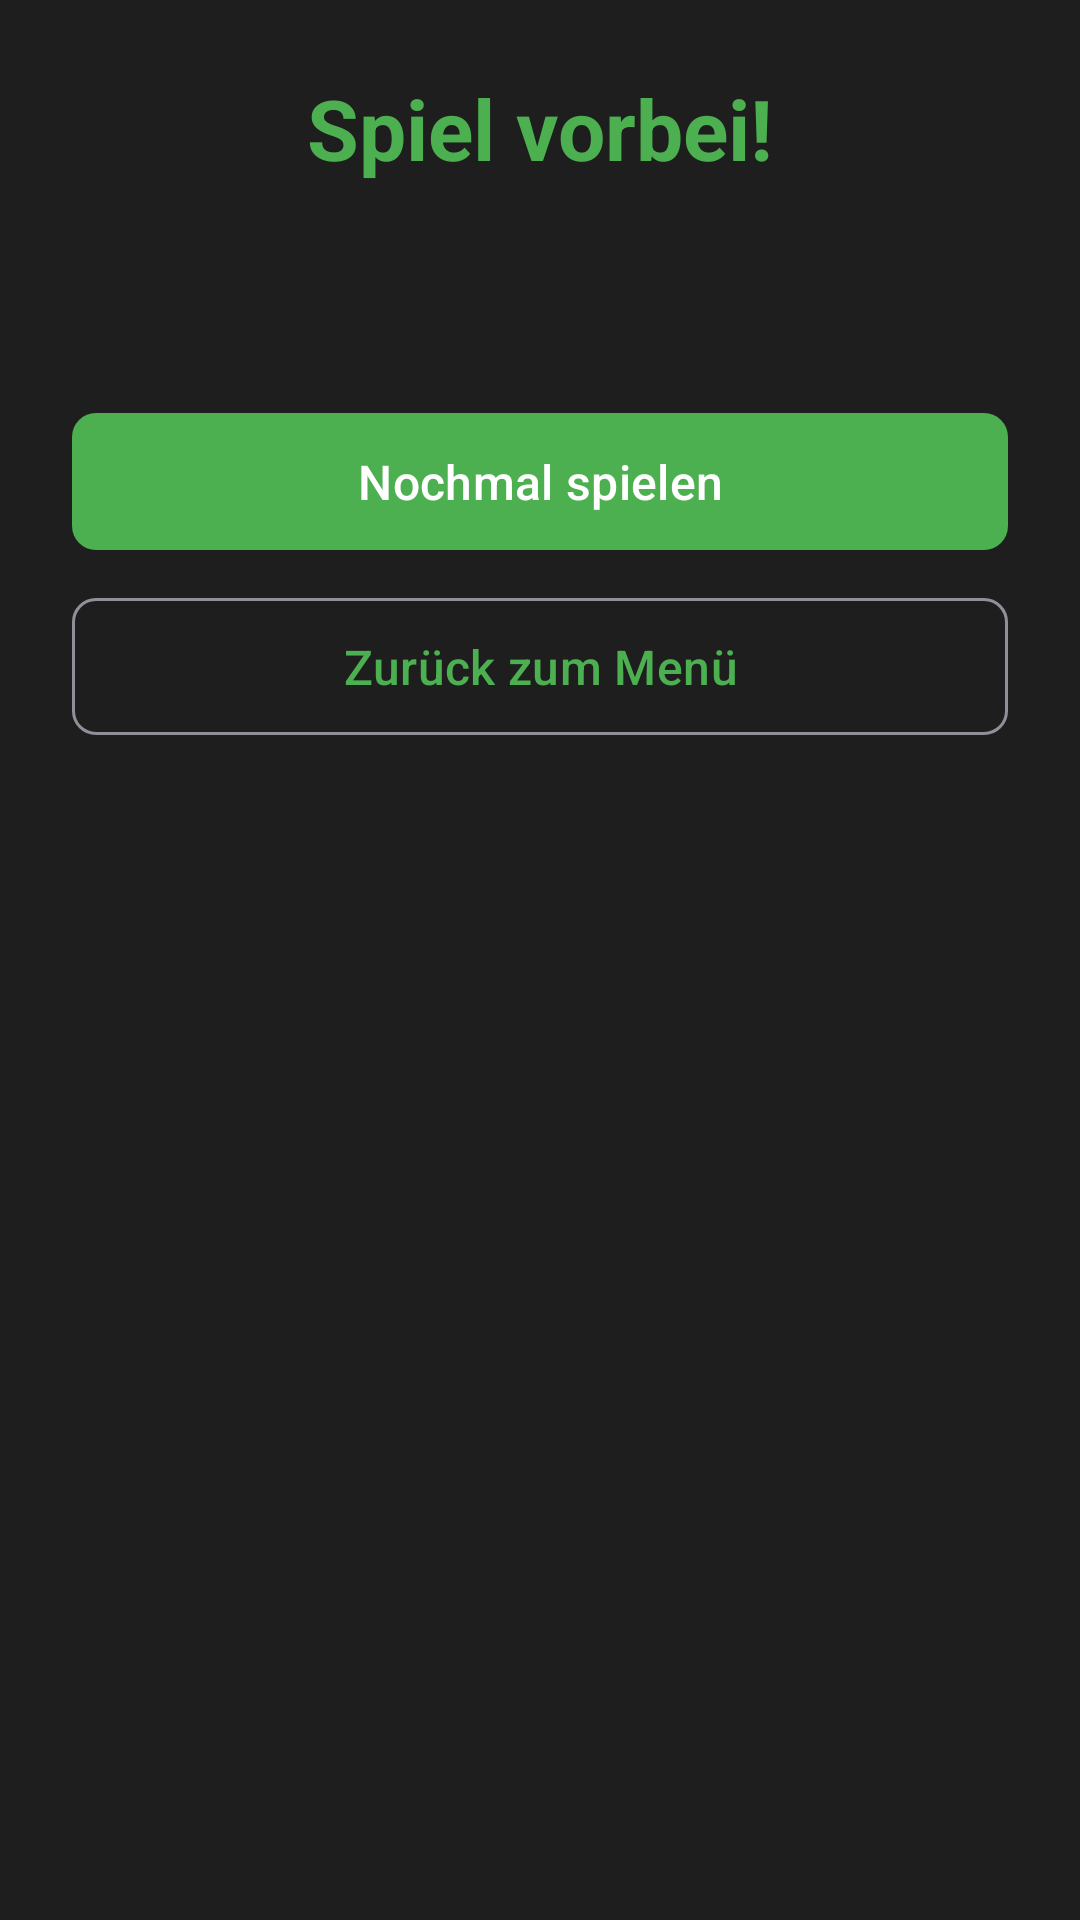

Produce the Android XML layout that renders to this screen, including the resource entries it uses.
<!-- AndroidManifest.xml: application theme Theme.HauptstadtRaten -->
<!-- res/layout/dialog_game_over.xml -->
<?xml version="1.0" encoding="utf-8"?>
<LinearLayout xmlns:android="http://schemas.android.com/apk/res/android"
    xmlns:app="http://schemas.android.com/apk/res-auto"
    android:layout_width="match_parent"
    android:layout_height="wrap_content"
    android:orientation="vertical"
    android:padding="24dp"
    android:background="@color/surface">

    <TextView
        android:layout_width="match_parent"
        android:layout_height="wrap_content"
        android:text="@string/game_over"
        android:textSize="28sp"
        android:textStyle="bold"
        android:textColor="@color/primary"
        android:textAlignment="center"
        android:layout_marginBottom="16dp" />

    <TextView
        android:id="@+id/finalScoreTextView"
        android:layout_width="match_parent"
        android:layout_height="wrap_content"
        android:textSize="24sp"
        android:textColor="@color/white"
        android:textAlignment="center"
        android:layout_marginBottom="24dp" />

    <com.google.android.material.button.MaterialButton
        android:id="@+id/playAgainButton"
        android:layout_width="match_parent"
        android:layout_height="wrap_content"
        android:text="@string/play_again"
        android:textSize="16sp"
        android:padding="12dp"
        app:cornerRadius="8dp"
        android:layout_marginBottom="8dp" />

    <com.google.android.material.button.MaterialButton
        android:id="@+id/backToMenuButton"
        android:layout_width="match_parent"
        android:layout_height="wrap_content"
        android:text="@string/back_to_menu"
        android:textSize="16sp"
        android:padding="12dp"
        app:cornerRadius="8dp"
        style="@style/Widget.Material3.Button.OutlinedButton" />

</LinearLayout>
<!-- resources referenced by this layout -->
<resources>
  <color name="primary">#4CAF50</color>
  <color name="surface">#1E1E1E</color>
  <color name="white">#FFFFFF</color>
  <string name="back_to_menu">Zurück zum Menü</string>
  <string name="game_over">Spiel vorbei!</string>
  <string name="play_again">Nochmal spielen</string>
  <style name="Theme.HauptstadtRaten" parent="Theme.Material3.Dark">
          <item name="colorPrimary">@color/primary</item>
          <item name="colorPrimaryVariant">@color/primary_variant</item>
          <item name="colorOnPrimary">@color/white</item>
          <item name="colorSecondary">@color/secondary</item>
          <item name="colorSecondaryVariant">@color/secondary_variant</item>
          <item name="colorOnSecondary">@color/black</item>
          <item name="android:statusBarColor">@color/black</item>
          <item name="android:navigationBarColor">@color/black</item>
          <item name="android:windowBackground">@color/background</item>
          <item name="colorSurface">@color/surface</item>
          <item name="colorOnSurface">@color/white</item>
      </style>
  <color name="primary_variant">#2E7D32</color>
  <color name="secondary">#03DAC6</color>
  <color name="secondary_variant">#018786</color>
  <color name="black">#000000</color>
  <color name="background">#121212</color>
</resources>
